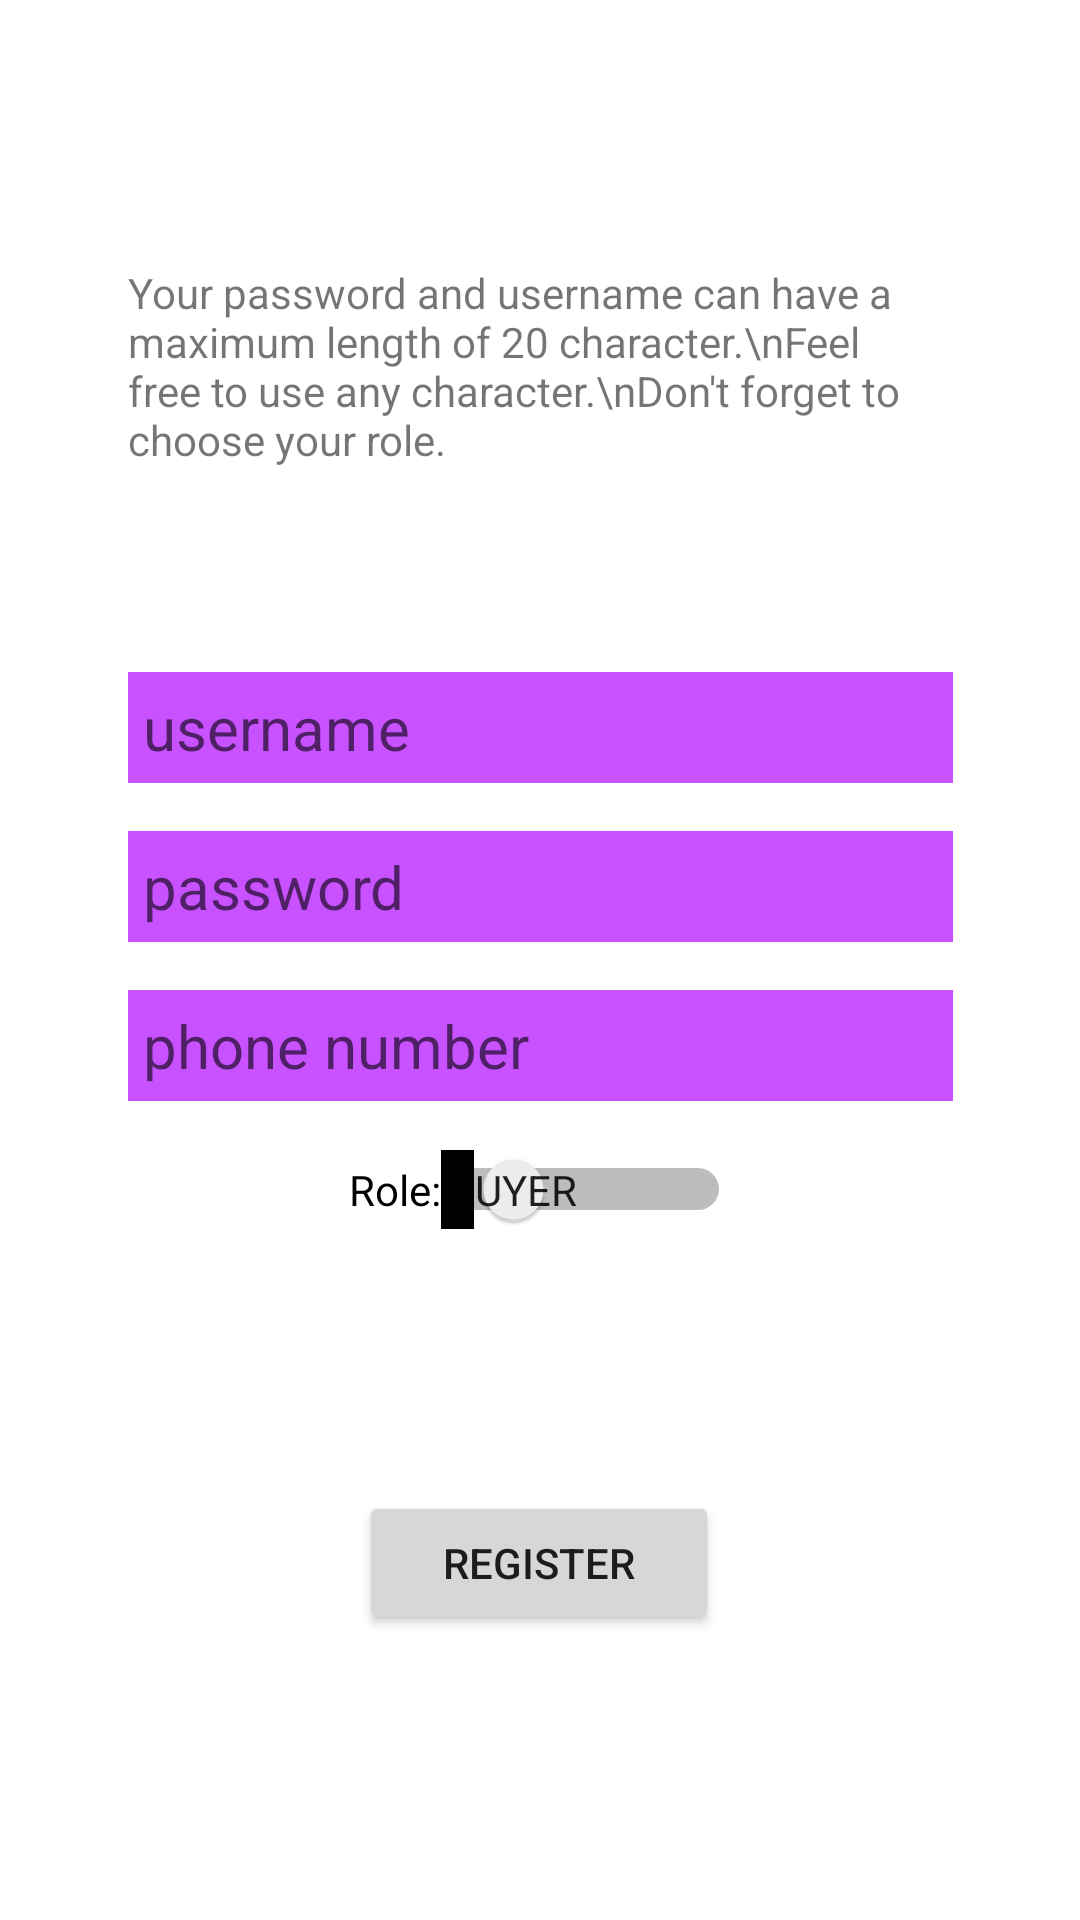

This screen was rendered from an Android layout file. Write that file and the resources it references.
<!-- AndroidManifest.xml: application theme Theme.Shop -->
<!-- res/layout/activity_register.xml -->
<?xml version="1.0" encoding="utf-8"?>
<androidx.constraintlayout.widget.ConstraintLayout xmlns:android="http://schemas.android.com/apk/res/android"
    xmlns:app="http://schemas.android.com/apk/res-auto"
    xmlns:tools="http://schemas.android.com/tools"
    android:layout_width="match_parent"
    android:layout_height="match_parent"
    tools:context=".RegisterActivity">

    <TextView
        android:id="@+id/register_guidelines"
        android:layout_width="275dp"
        android:layout_height="wrap_content"
        android:layout_marginTop="88dp"
        android:drawablePadding="5dp"
        android:text="Your password and username can have a maximum length of 20 character.\nFeel free to use any character.\nDon't forget to choose your role."
        app:layout_constraintEnd_toEndOf="parent"
        app:layout_constraintStart_toStartOf="parent"
        app:layout_constraintTop_toTopOf="parent" />

    <EditText
        android:id="@+id/register_username"
        android:layout_width="275dp"
        android:layout_height="wrap_content"
        android:layout_marginTop="68dp"
        android:background="@color/secondary_color"
        android:hint="username"
        android:maxLength="20"
        android:maxLines="1"
        android:padding="5dp"
        android:textSize="20sp"
        app:layout_constraintEnd_toEndOf="parent"
        app:layout_constraintStart_toStartOf="parent"
        app:layout_constraintTop_toBottomOf="@+id/register_guidelines" />

    <EditText
        android:id="@+id/register_password"
        android:layout_width="275dp"
        android:layout_height="wrap_content"
        android:layout_marginTop="16dp"
        android:background="@color/secondary_color"
        android:ems="10"
        android:hint="password"
        android:inputType="textPassword"
        android:maxLength="20"
        android:maxLines="1"
        android:padding="5dp"
        android:textSize="20sp"
        app:layout_constraintEnd_toEndOf="parent"
        app:layout_constraintStart_toStartOf="parent"
        app:layout_constraintTop_toBottomOf="@+id/register_username" />

    <EditText
        android:id="@+id/register_phone_number"
        android:layout_width="275dp"
        android:layout_height="wrap_content"
        android:layout_marginTop="16dp"
        android:background="@color/secondary_color"
        android:ems="10"
        android:hint="phone number"
        android:inputType="number"
        android:maxLength="20"
        android:maxLines="1"
        android:padding="5dp"
        android:textSize="20sp"
        app:layout_constraintEnd_toEndOf="parent"
        app:layout_constraintStart_toStartOf="parent"
        app:layout_constraintTop_toBottomOf="@+id/register_password" />

    <Switch
        android:id="@+id/register_role"
        android:layout_width="wrap_content"
        android:layout_height="wrap_content"
        android:layout_marginTop="16dp"
        android:showText="true"
        android:text="Role:"
        android:textOff="Buyer"
        android:textOn="Seller"
        app:layout_constraintEnd_toEndOf="parent"
        app:layout_constraintStart_toStartOf="parent"
        app:layout_constraintTop_toBottomOf="@+id/register_phone_number" />

    <TextView
        android:id="@+id/register_error"
        android:layout_width="275dp"
        android:layout_height="wrap_content"
        android:layout_marginTop="8dp"
        android:textColor="@color/error_color"
        app:layout_constraintEnd_toEndOf="parent"
        app:layout_constraintStart_toStartOf="parent"
        app:layout_constraintTop_toBottomOf="@+id/register_role" />

    <Button
        android:id="@+id/register_regsiter"
        android:layout_width="120dp"
        android:layout_height="wrap_content"
        android:layout_marginTop="60dp"
        android:text="register"
        app:layout_constraintEnd_toEndOf="parent"
        app:layout_constraintHorizontal_bias="0.498"
        app:layout_constraintStart_toStartOf="parent"
        app:layout_constraintTop_toBottomOf="@+id/register_error" />


</androidx.constraintlayout.widget.ConstraintLayout>
<!-- resources referenced by this layout -->
<resources>
  <color name="error_color">#B00020</color>
  <color name="secondary_color">#c852ff</color>
  <style name="Theme.Shop" parent="Theme.MaterialComponents.DayNight.DarkActionBar">
          
          <item name="colorPrimary">@color/primary_color</item>
          <item name="colorPrimaryVariant">@color/primary_dark_color</item>
          <item name="colorOnPrimary">@color/black</item>
          
          <item name="colorSecondary">@color/secondary_color</item>
          <item name="colorSecondaryVariant">@color/secondary_dark_color</item>
          <item name="colorOnSecondary">@color/black</item>
          
          <item name="android:statusBarColor" tools:targetApi="l">?attr/colorPrimaryVariant</item>
          
      </style>
  <color name="primary_color">#0abbd6</color>
  <color name="primary_dark_color">#008ba5</color>
  <color name="black">#FF000000</color>
  <color name="secondary_dark_color">#9314cb</color>
</resources>
